Run: headless pygame with SDL's dummy video driver; simulated clock (each Clock.tick advances the game by its frame time, no real sleeping); random seed 0; keys injected as events and as key.get_pressed() state; no mouse input.
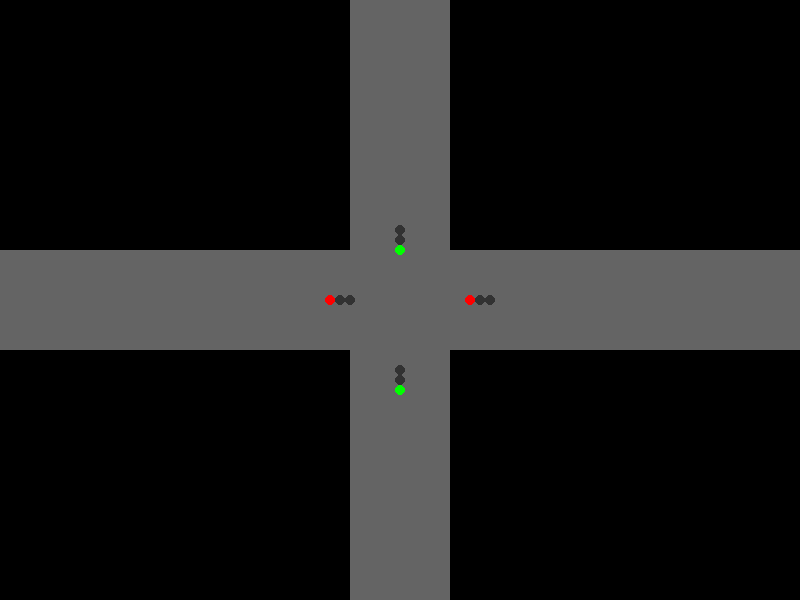
Frame 1 of 4 · flips 1–60 · no input
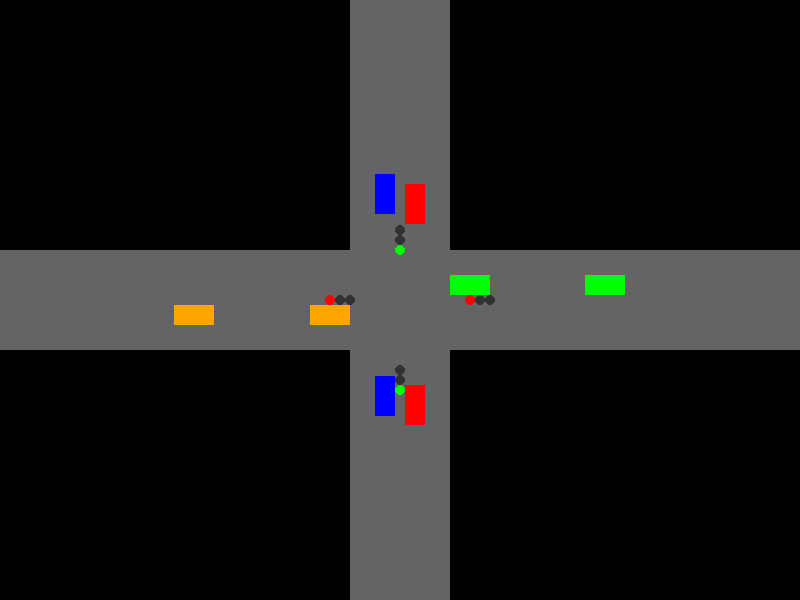
Frame 2 of 4 · flips 61–180 · tapped SPACE, RETURN · held RIGHT (→), D
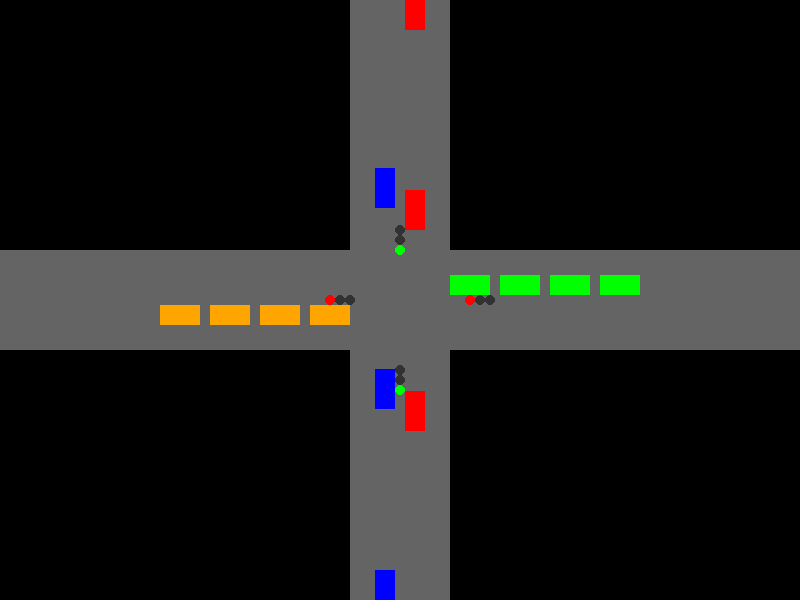
Frame 3 of 4 · flips 181–300 · held DOWN (↓), S
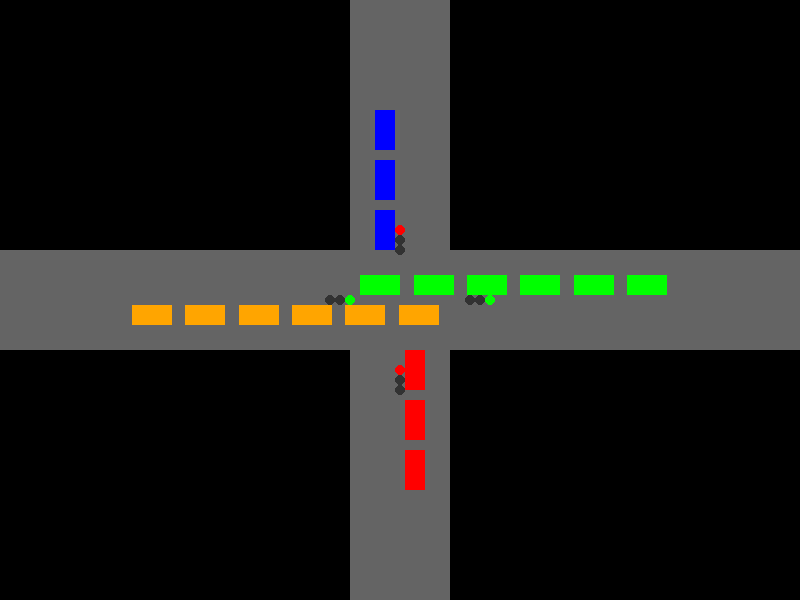
Frame 4 of 4 · flips 301–420 · held LEFT (←), A, UP (↑), W

The pygame program that drew these frames:

import pygame
import sys

# Constants
SCREEN_WIDTH = 800
SCREEN_HEIGHT = 600
CENTER_X = SCREEN_WIDTH // 2
CENTER_Y = SCREEN_HEIGHT // 2
ROAD_WIDTH = 100
LANE_OFFSET = 15
CAR_LENGTH = 40
CAR_WIDTH = 20
SPEED = 100  # pixels per second
GAP = 10  # gap between cars
SPAWN_INTERVAL = 2  # seconds
CYCLE_TIME = 26  # seconds for full light cycle
GREEN_TIME = 10  # seconds
YELLOW_TIME = 3  # seconds

# Colors
BLACK = (0, 0, 0)
GREY = (100, 100, 100)
RED = (255, 0, 0)
YELLOW = (255, 255, 0)
GREEN = (0, 255, 0)
BLUE = (0, 0, 255)
ORANGE = (255, 165, 0)
PURPLE = (128, 0, 128)
CYAN = (0, 255, 255)

# Directions
DIRECTIONS = ['south', 'north', 'west', 'east']

# Spawn positions (cars start at screen edges)
SPAWN_POSITIONS = {
    'south': (CENTER_X - LANE_OFFSET, 0),
    'north': (CENTER_X + LANE_OFFSET, SCREEN_HEIGHT),
    'west': (SCREEN_WIDTH, CENTER_Y - LANE_OFFSET),
    'east': (0, CENTER_Y + LANE_OFFSET)
}

# Stop lines (where car fronts should stop at red lights)
STOP_LINES = {
    'south': CENTER_Y - ROAD_WIDTH / 2,
    'north': CENTER_Y + ROAD_WIDTH / 2,
    'west': CENTER_X + ROAD_WIDTH / 2,
    'east': CENTER_X - ROAD_WIDTH / 2
}

# Car class to manage vehicle properties and behavior
class Car:
    """
    Represents a car in the simulation, with position, direction, speed, and size.
    Cars move towards the intersection and stop based on traffic lights and other cars.
    """
    def __init__(self, direction):
        """
        Initialize a car with its direction and starting position.

        Args:
            direction (str): 'south', 'north', 'west', or 'east'.
        """
        self.direction = direction
        self.x, self.y = SPAWN_POSITIONS[direction]
        self.speed = SPEED
        self.length = CAR_LENGTH
        self.width = CAR_WIDTH
        # Assign different colors for cars based on direction
        self.color = {'south': BLUE, 'north': RED, 'west': GREEN, 'east': ORANGE}[direction]

    def update(self, dt, light_state, leader):
        if self.direction == 'south':
            stop_line = STOP_LINES['south']
            front_y = self.y + self.length / 2
            if light_state == 'green' or front_y > stop_line:
                target_y = SCREEN_HEIGHT + 1000  # Far beyond the screen
            else:
                target_y = stop_line - self.length / 2
            if leader:
                leader_front_y = leader.y - leader.length / 2
                target_y = min(target_y, leader_front_y - self.length / 2 - GAP)
            if self.y < target_y:
                self.y += self.speed * dt
            if self.y > target_y:
                self.y = target_y

        elif self.direction == 'north':
            stop_line = STOP_LINES['north']
            front_y = self.y - self.length / 2
            if light_state == 'green' or front_y < stop_line:
                target_y = -1000  # Far beyond the screen
            else:
                target_y = stop_line + self.length / 2
            if leader:
                leader_front_y = leader.y + leader.length / 2
                target_y = max(target_y, leader_front_y + self.length / 2 + GAP)
            if self.y > target_y:
                self.y -= self.speed * dt
            if self.y < target_y:
                self.y = target_y

        elif self.direction == 'west':
            stop_line = STOP_LINES['west']
            front_x = self.x - self.length / 2
            if light_state == 'green' or front_x < stop_line:
                target_x = -1000  # Far beyond the screen
            else:
                target_x = stop_line + self.length / 2
            if leader:
                leader_front_x = leader.x + leader.length / 2
                target_x = max(target_x, leader_front_x + self.length / 2 + GAP)
            if self.x > target_x:
                self.x -= self.speed * dt
            if self.x < target_x:
                self.x = target_x

        elif self.direction == 'east':
            stop_line = STOP_LINES['east']
            front_x = self.x + self.length / 2
            if light_state == 'green' or front_x > stop_line:
                target_x = SCREEN_WIDTH + 1000  # Far beyond the screen
            else:
                target_x = stop_line - self.length / 2
            if leader:
                leader_front_x = leader.x - leader.length / 2
                target_x = min(target_x, leader_front_x - self.length / 2 - GAP)
            if self.x < target_x:
                self.x += self.speed * dt
            if self.x > target_x:
                self.x = target_x
            
    def draw(self, screen):
        """
        Draw the car on the screen, oriented based on direction.

        Args:
            screen (pygame.Surface): The surface to draw on.
        """
        if self.direction in ['south', 'north']:
            # Vertical cars: width = car_width, height = car_length
            rect = pygame.Rect(self.x - self.width / 2, self.y - self.length / 2, self.width, self.length)
        else:
            # Horizontal cars: width = car_length, height = car_width
            rect = pygame.Rect(self.x - self.length / 2, self.y - self.width / 2, self.length, self.width)
        pygame.draw.rect(screen, self.color, rect)

def draw_roads(screen):
    """
    Draw the grey roads forming a 4-way intersection.

    Args:
        screen (pygame.Surface): The surface to draw on.
    """
    # Vertical road
    pygame.draw.rect(screen, GREY, (CENTER_X - ROAD_WIDTH / 2, 0, ROAD_WIDTH, SCREEN_HEIGHT))
    # Horizontal road
    pygame.draw.rect(screen, GREY, (0, CENTER_Y - ROAD_WIDTH / 2, SCREEN_WIDTH, ROAD_WIDTH))

def draw_traffic_lights(screen, NS_light, EW_light):
    """
    Draw traffic lights for each approach, showing the current state.

    Args:
        screen (pygame.Surface): The surface to draw on.
        NS_light (str): State for North-South lights ('green', 'yellow', 'red').
        EW_light (str): State for East-West lights ('green', 'yellow', 'red').
    """
    positions = {
        'north': (CENTER_X, CENTER_Y - ROAD_WIDTH / 2 - 20),
        'south': (CENTER_X, CENTER_Y + ROAD_WIDTH / 2 + 20),
        'west': (CENTER_X - ROAD_WIDTH / 2 - 20, CENTER_Y),
        'east': (CENTER_X + ROAD_WIDTH / 2 + 20, CENTER_Y)
    }
    light_colors = {'red': RED, 'yellow': YELLOW, 'green': GREEN}
    # Draw lights for North and South approaches (NS_light)
    for dir in ['north', 'south']:
        pos = positions[dir]
        state = NS_light
        for i, color in enumerate(['red', 'yellow', 'green']):
            circle_pos = (pos[0], pos[1] + i * 10)
            if color == state:
                pygame.draw.circle(screen, light_colors[color], circle_pos, 5)
            else:
                pygame.draw.circle(screen, (50, 50, 50), circle_pos, 5)
    # Draw lights for East and West approaches (EW_light)
    for dir in ['east', 'west']:
        pos = positions[dir]
        state = EW_light
        for i, color in enumerate(['red', 'yellow', 'green']):
            circle_pos = (pos[0] + i * 10, pos[1])
            if color == state:
                pygame.draw.circle(screen, light_colors[color], circle_pos, 5)
            else:
                pygame.draw.circle(screen, (50, 50, 50), circle_pos, 5)

def main():
    """
    Main function to run the traffic intersection simulation.
    Initializes Pygame, sets up the window, and handles the main loop.
    """
    pygame.init()
    screen = pygame.display.set_mode((SCREEN_WIDTH, SCREEN_HEIGHT))
    pygame.display.set_caption("4-Way Traffic Intersection Simulation")
    clock = pygame.time.Clock()
    cars = []
    last_spawn_time = {dir: 0 for dir in DIRECTIONS}

    while True:
        dt = clock.tick(30) / 1000  # Delta time in seconds for 30 FPS

        # Handle events (only for quitting)
        for event in pygame.event.get():
            if event.type == pygame.QUIT:
                pygame.quit()
                sys.exit()

        # Determine traffic light states based on current time
        current_time = pygame.time.get_ticks() / 1000  # seconds
        time_in_cycle = current_time % CYCLE_TIME
        if time_in_cycle < GREEN_TIME:
            NS_light = 'green'
            EW_light = 'red'
        elif time_in_cycle < GREEN_TIME + YELLOW_TIME:
            NS_light = 'yellow'
            EW_light = 'red'
        elif time_in_cycle < GREEN_TIME + YELLOW_TIME + GREEN_TIME:
            NS_light = 'red'
            EW_light = 'green'
        else:
            NS_light = 'red'
            EW_light = 'yellow'

        # Spawn new cars if interval is exceeded and spawn area is clear
        for dir in DIRECTIONS:
            if current_time - last_spawn_time[dir] > SPAWN_INTERVAL:
                spawn_x, spawn_y = SPAWN_POSITIONS[dir]
                clear = True
                for car in cars:
                    if car.direction == dir:
                        if dir == 'south' and car.y < CAR_LENGTH + GAP:
                            clear = False
                        elif dir == 'north' and car.y > SCREEN_HEIGHT - CAR_LENGTH - GAP:
                            clear = False
                        elif dir == 'west' and car.x > SCREEN_WIDTH - CAR_LENGTH - GAP:
                            clear = False
                        elif dir == 'east' and car.x < CAR_LENGTH + GAP:
                            clear = False
                if clear:
                    cars.append(Car(dir))
                    last_spawn_time[dir] = current_time

        # Update cars: sort by lane and update positions
        for dir in DIRECTIONS:
            if dir in ['south', 'north']:
                light_state = NS_light
            else:
                light_state = EW_light
            # Sort cars by position along their direction of travel
            if dir == 'south':
                dir_cars = sorted([car for car in cars if car.direction == dir], key=lambda c: c.y)
            elif dir == 'north':
                dir_cars = sorted([car for car in cars if car.direction == dir], key=lambda c: c.y, reverse=True)
            elif dir == 'west':
                dir_cars = sorted([car for car in cars if car.direction == dir], key=lambda c: c.x, reverse=True)
            elif dir == 'east':
                dir_cars = sorted([car for car in cars if car.direction == dir], key=lambda c: c.x)
            # Update each car with its leader (if any)
            for i, car in enumerate(dir_cars):
                leader = dir_cars[i+1] if i+1 < len(dir_cars) else None
                car.update(dt, light_state, leader)

        # Remove cars that have left the screen
        cars = [car for car in cars if not (
            (car.direction == 'south' and car.y > SCREEN_HEIGHT + car.length / 2) or
            (car.direction == 'north' and car.y < -car.length / 2) or
            (car.direction == 'west' and car.x < -car.length / 2) or
            (car.direction == 'east' and car.x > SCREEN_WIDTH + car.length / 2)
        )]

        # Draw everything
        screen.fill(BLACK)
        draw_roads(screen)
        draw_traffic_lights(screen, NS_light, EW_light)
        for car in cars:
            car.draw(screen)
        pygame.display.flip()

if __name__ == '__main__':
    main()
